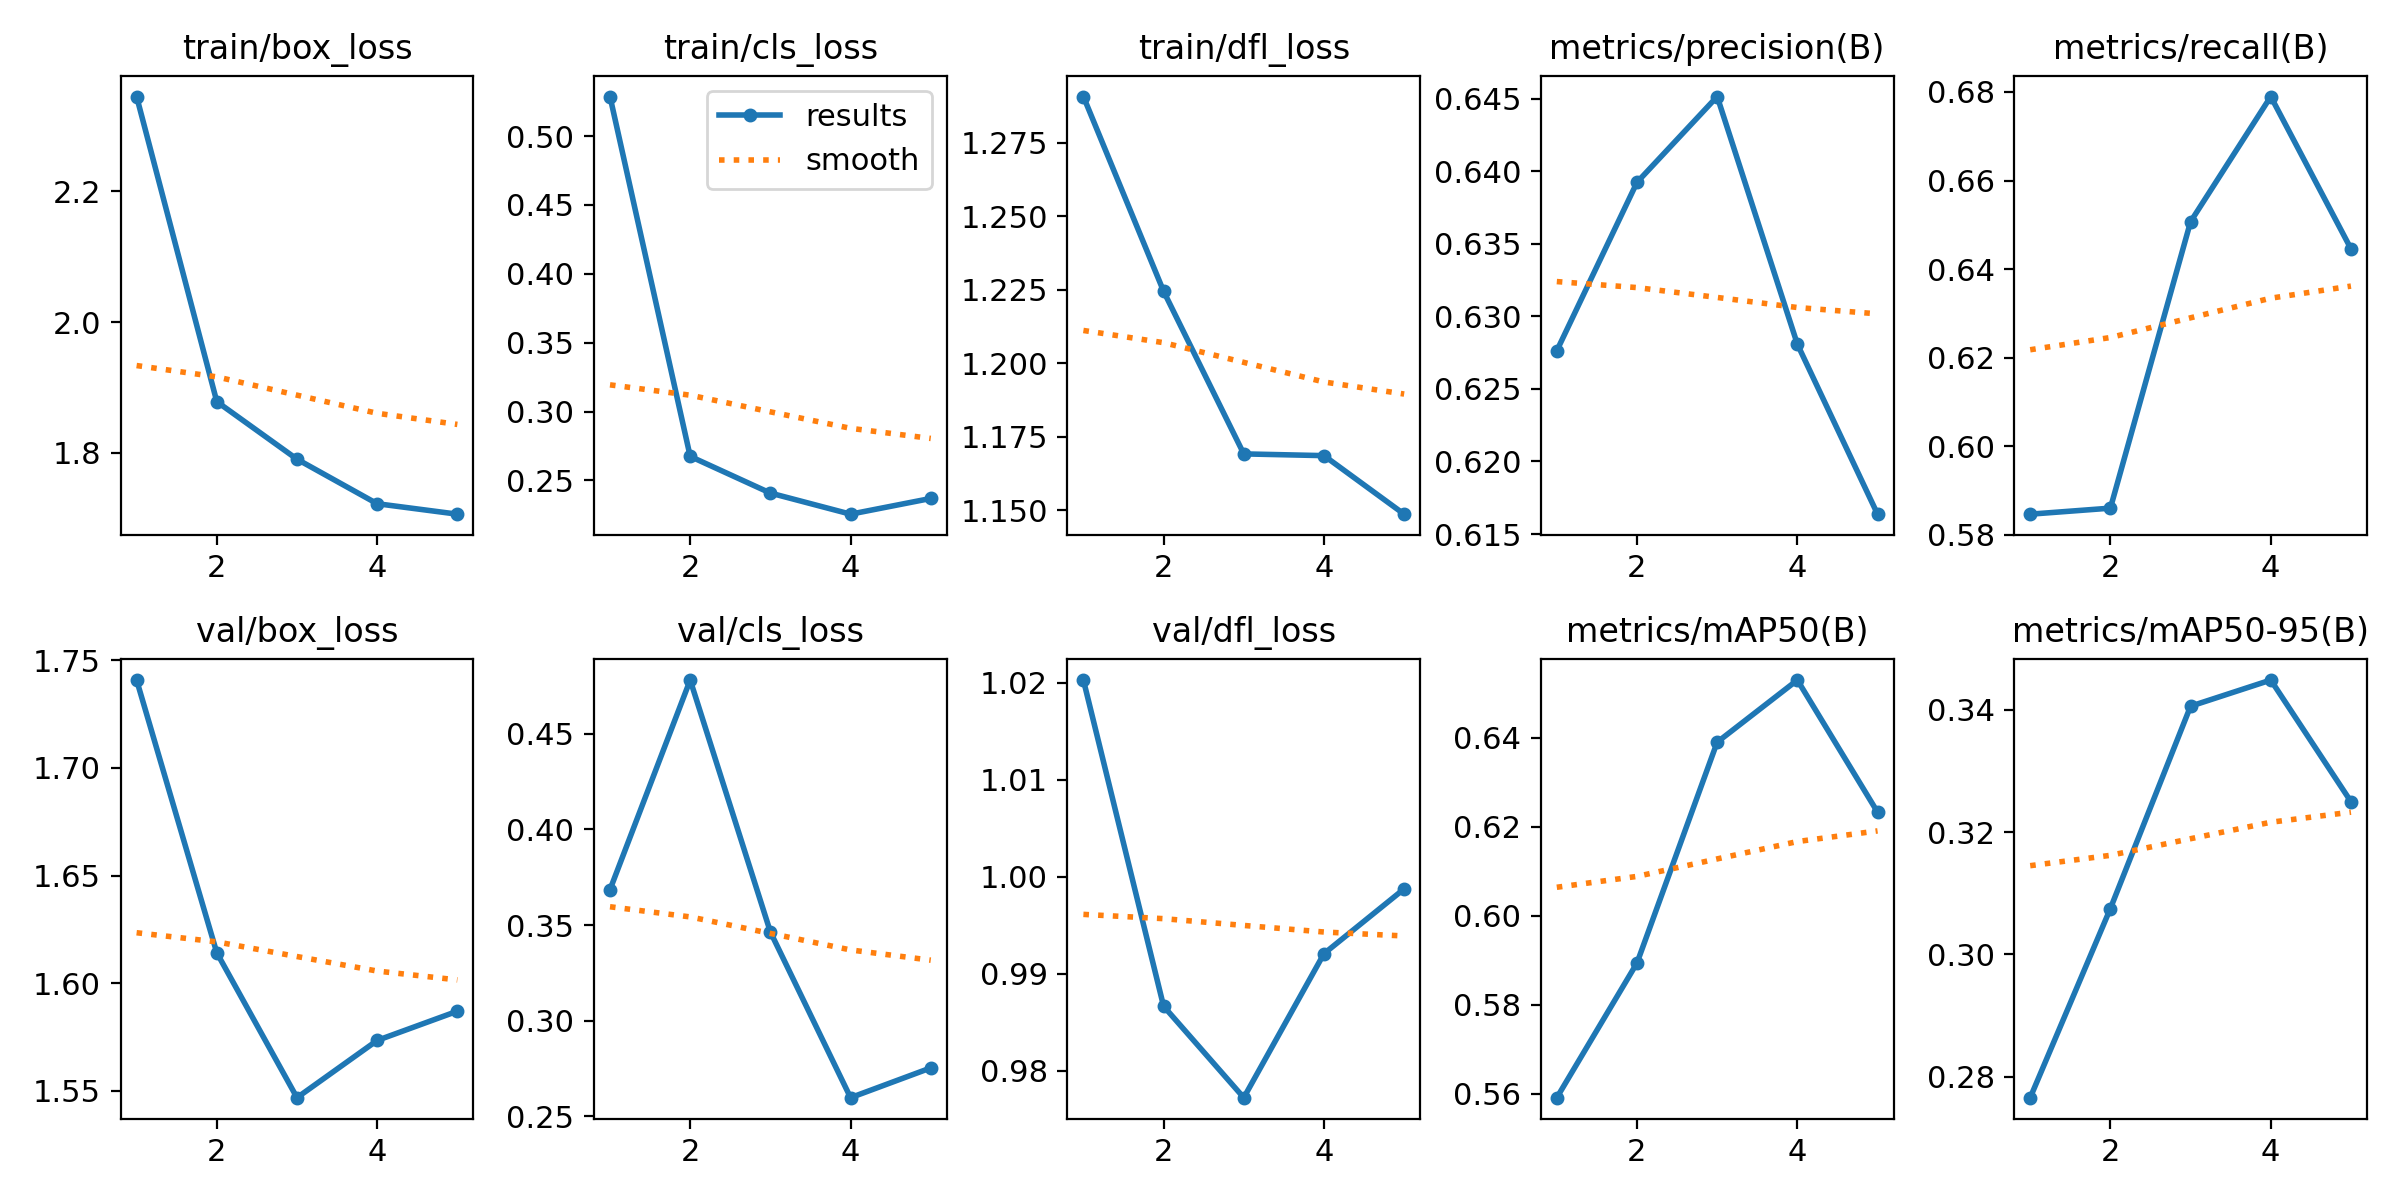

The file beside this chart, header and first rows:
epoch, time, train/box_loss, train/cls_loss, train/dfl_loss, metrics/precision(B), metrics/recall(B), metrics/mAP50(B), metrics/mAP50-95(B), val/box_loss, val/cls_loss, val/dfl_loss, lr/pg0, lr/pg1, lr/pg2
1, 9.02, 2.345, 0.5287, 1.291, 0.6276, 0.5847, 0.5591, 0.2766, 1.741, 0.3686, 1.02, 0.0006601, 0.0006601, 0.0006601
2, 17.85, 1.878, 0.2675, 1.224, 0.6392, 0.5861, 0.5894, 0.3075, 1.614, 0.4781, 0.9866, 0.001064, 0.001064, 0.001064
3, 26.62, 1.79, 0.2409, 1.169, 0.6451, 0.6507, 0.639, 0.3406, 1.547, 0.3464, 0.9772, 0.001204, 0.001204, 0.001204
4, 35.02, 1.722, 0.2256, 1.169, 0.6281, 0.679, 0.6529, 0.3449, 1.573, 0.2598, 0.992, 0.000812, 0.000812, 0.000812
5, 43.42, 1.706, 0.237, 1.149, 0.6164, 0.6446, 0.6232, 0.325, 1.587, 0.2753, 0.9987, 0.000416, 0.000416, 0.000416
